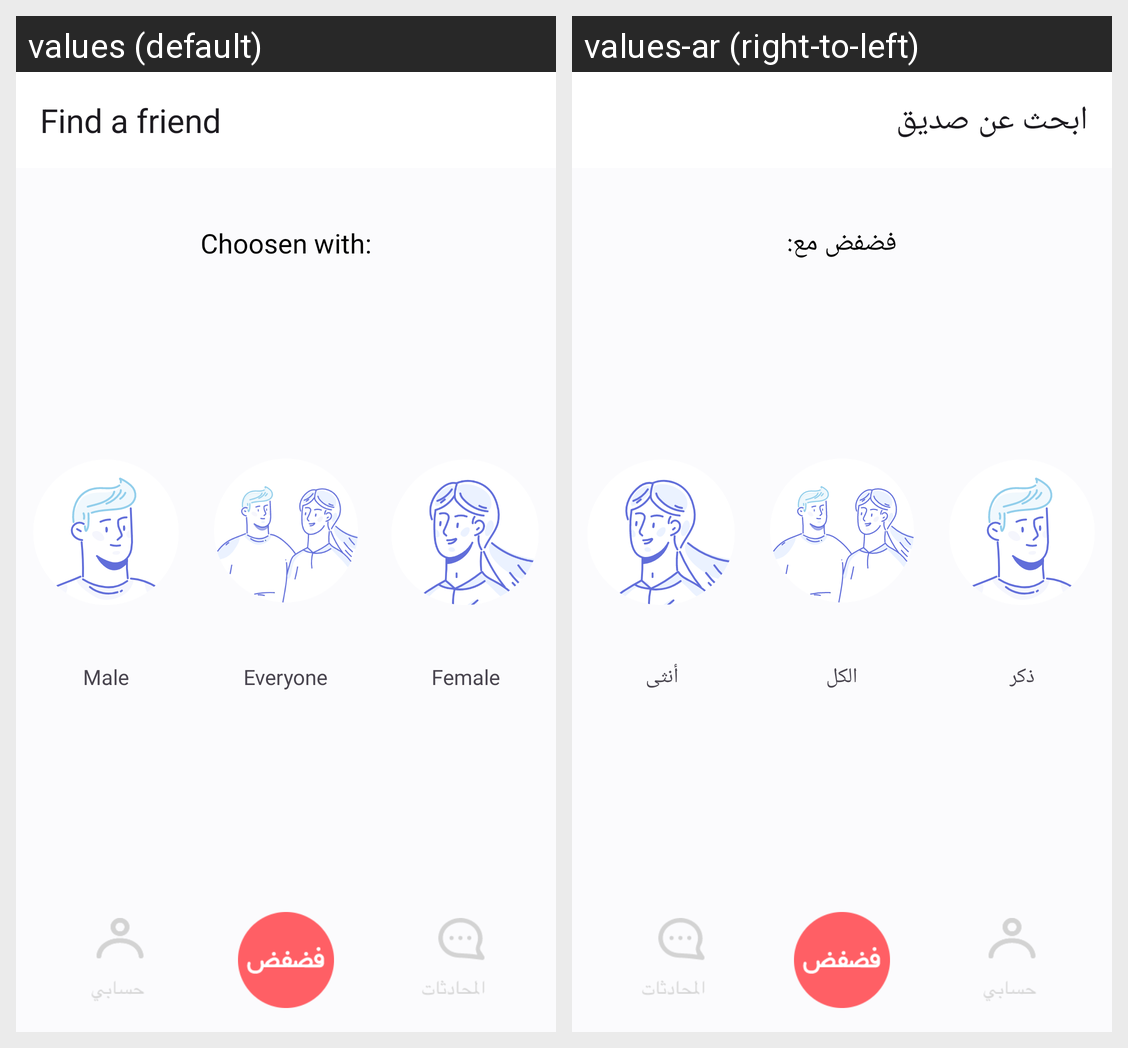

Strings drawn on this Android screen and how each of the app's shown locales translates them:
Android screen res/layout/activity_home_screen.xml rendered under 2 locales, left to right: values (default), values-ar (right-to-left). Device: Nexus 5 (rendered at 1080×1920; each locale shown at half size, 540×960, under a caption strip naming it); theme Theme.Minifadfed.
Strings drawn on this screen, with the default value and each locale's value (text and hints the layout hard-codes, and strings that could not be matched under every locale, appear in the picture but are not listed):

find_a_friend
  values: Find a friend
  values-ar: ابحث عن صديق

choosen_with
  values: Choosen with:
  values-ar: فضفض مع:

male
  values: Male
  values-ar: ذكر

everyone
  values: Everyone
  values-ar: الكل

female
  values: Female
  values-ar: أنثى
